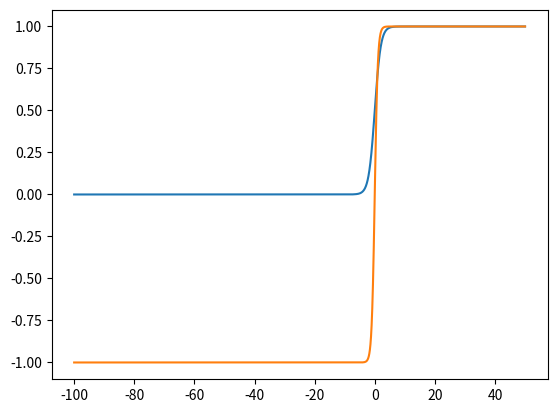

Reproduce this figure in Python. (Note: this script raises an exception after producing the figure.)
import numpy as np
import matplotlib.pyplot as plt
z = np.arange(-100, 50, 0.001)
def sigmoid_function():
    y=1/(1+np.exp(-z))
    plt.plot(z,y)
    plt.grid()
    plt.show()
sigmoid_function()
def tanh():
    y=(np.exp(z)-np.exp(-z))/(np.exp(z)+np.exp(-z))
    plt.plot(z,y)
    plt.grid()
    plt.show()
tanh()
def ReLU():
    if z>0:
        y=z
    else:
        y=0
    plt.plot(z, y)
    plt.grid()
    plt.show()
ReLU()

